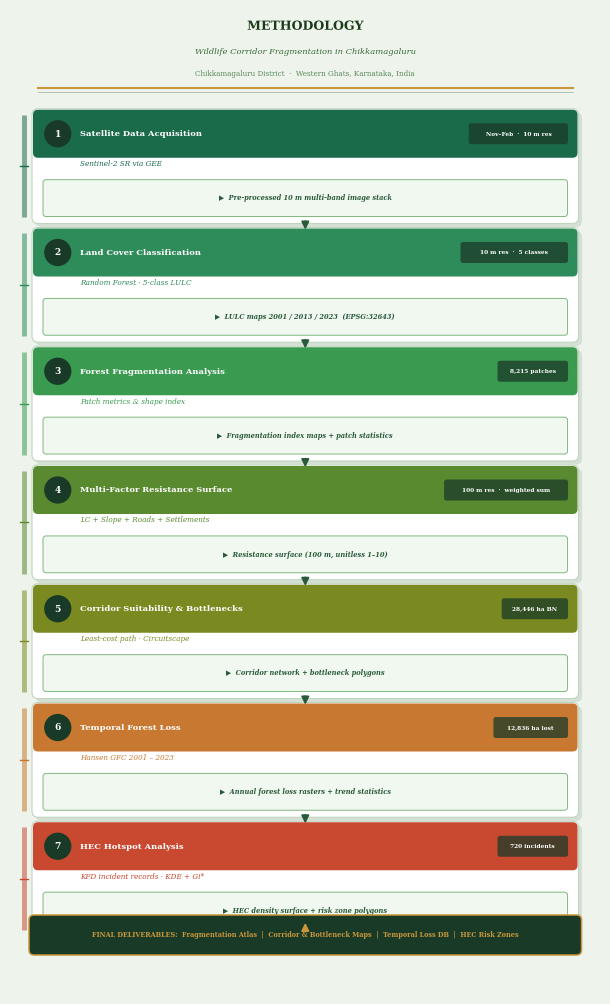

The script that saved this image:
"""
Methodology Workflow — Downward-Flowing Diagram
================================================
Forest Fragmentation & HEC Corridor Analysis
Chikkamagaluru, Western Ghats, India

Produces:  methodology_workflow.png  (200 dpi, 25 cm tall × 15 cm wide)

Dependencies:
    pip install matplotlib numpy
"""

import matplotlib.pyplot as plt
import matplotlib.patheffects as pe
from matplotlib.patches import FancyBboxPatch
import numpy as np

# ════════════════════════════════════════════════════════════════
#  COLOUR PALETTE
# ════════════════════════════════════════════════════════════════
BG       = "#EEF4EC"
CARD_BG  = "#FFFFFF"

STEP_COLORS = {
    1: "#1A6B4A",
    2: "#2E8B5A",
    3: "#3A9A50",
    4: "#5A8A30",
    5: "#7A8A20",
    6: "#C87830",
    7: "#C84830",
}

BADGE_BG    = "#1A3A28"
ARROW_HEAD  = "#2A5A3A"
OUTPUT_BG   = "#F0F8F0"
OUTPUT_ED   = "#80B880"
OUTPUT_TEXT = "#2A5A3A"
GOLD        = "#C8973A"
WHITE       = "#FFFFFF"
TITLE_COL   = "#1A3A1A"
CARD_TEXT   = "#3A4A3A"

plt.rcParams.update({
    "font.family": "serif",
    "font.serif":  ["Georgia", "Times New Roman", "DejaVu Serif"],
})

# ════════════════════════════════════════════════════════════════
#  STEP DATA
# ════════════════════════════════════════════════════════════════
steps = [
    {
        "num": 1,
        "title": "Satellite Data Acquisition",
        "subtitle": "Sentinel-2 SR via GEE",
        "tag": "Nov–Feb  ·  10 m res",
        "output": "Pre-processed 10 m multi-band image stack",
    },
    {
        "num": 2,
        "title": "Land Cover Classification",
        "subtitle": "Random Forest · 5-class LULC",
        "tag": "10 m res  ·  5 classes",
        "output": "LULC maps 2001 / 2013 / 2023  (EPSG:32643)",
    },
    {
        "num": 3,
        "title": "Forest Fragmentation Analysis",
        "subtitle": "Patch metrics & shape index",
        "tag": "8,215 patches",
        "output": "Fragmentation index maps + patch statistics",
    },
    {
        "num": 4,
        "title": "Multi-Factor Resistance Surface",
        "subtitle": "LC + Slope + Roads + Settlements",
        "tag": "100 m res  ·  weighted sum",
        "output": "Resistance surface (100 m, unitless 1–10)",
    },
    {
        "num": 5,
        "title": "Corridor Suitability & Bottlenecks",
        "subtitle": "Least-cost path · Circuitscape",
        "tag": "28,446 ha BN",
        "output": "Corridor network + bottleneck polygons",
    },
    {
        "num": 6,
        "title": "Temporal Forest Loss",
        "subtitle": "Hansen GFC 2001 – 2023",
        "tag": "12,836 ha lost",
        "output": "Annual forest loss rasters + trend statistics",
    },
    {
        "num": 7,
        "title": "HEC Hotspot Analysis",
        "subtitle": "KFD incident records · KDE + Gi*",
        "tag": "720 incidents",
        "output": "HEC density surface + risk zone polygons",
    },
]

# ════════════════════════════════════════════════════════════════
#  FIGURE SIZE  — 15 cm wide × 25 cm tall
#  KEY FIX: the internal axes coordinate system is set to match
#  the figure size in inches (fig_w × fig_h), so 1 unit = 1 inch.
#  The old code used xlim(0,11) regardless of actual figure width,
#  which caused everything to overflow or be clipped.
# ════════════════════════════════════════════════════════════════
FIG_W_CM = 15
FIG_H_CM = 25
fig_w = FIG_W_CM / 2.54   # 5.906 inches
fig_h = FIG_H_CM / 2.54   # 9.843 inches

fig = plt.figure(figsize=(fig_w, fig_h), facecolor=BG)

ax = fig.add_axes([0, 0, 1, 1])
ax.set_facecolor(BG)
ax.set_xlim(0, fig_w)    # coord units now equal inches
ax.set_ylim(0, fig_h)
ax.axis("off")

# ════════════════════════════════════════════════════════════════
#  LAYOUT CONSTANTS  (all values in inches)
# ════════════════════════════════════════════════════════════════
MARGIN_L = 0.28
MARGIN_R = 0.28
CARD_W   = fig_w - MARGIN_L - MARGIN_R   # ~5.35 inches

TITLE_H  = 1.05    # vertical space for title block
FOOTER_H = 0.52    # vertical space for final banner
N_STEPS  = len(steps)
ARROW_H  = 0.16    # height consumed by each inter-card arrow

# Cards fill all remaining vertical space equally
available = fig_h - TITLE_H - FOOTER_H - 0.12
CARD_H    = (available - (N_STEPS - 1) * ARROW_H) / N_STEPS

STRIPE_H  = CARD_H * 0.37   # header stripe = 37% of card height

# Font sizes derived from card height so they always fit
FS_TITLE    = max(6.0, CARD_H * 4.0)
FS_SUBTITLE = max(5.2, CARD_H * 3.2)
FS_TAG      = max(4.2, CARD_H * 2.6)
FS_OUTPUT   = max(4.8, CARD_H * 2.9)
FS_BADGE    = max(6.5, CARD_H * 4.3)

# ════════════════════════════════════════════════════════════════
#  TITLE BLOCK
# ════════════════════════════════════════════════════════════════
ty = fig_h - 0.10

ax.text(fig_w / 2, ty,
        "METHODOLOGY",
        ha="center", va="top",
        fontsize=max(9.0, fig_w * 1.5), fontweight="bold",
        color=TITLE_COL,
        path_effects=[pe.withStroke(linewidth=3, foreground=BG)])

ax.text(fig_w / 2, ty - 0.28,
        "Wildlife Corridor Fragmentation in Chikkamagaluru",
        ha="center", va="top",
        fontsize=max(6.0, fig_w * 0.95),
        color="#3A6A3A", style="italic")

ax.text(fig_w / 2, ty - 0.50,
        "Chikkamagaluru District  ·  Western Ghats, Karnataka, India",
        ha="center", va="top",
        fontsize=max(5.2, fig_w * 0.82),
        color="#5A8A5A")

# Gold rule lines below title
rule_y = ty - 0.68
ax.plot([MARGIN_L, fig_w - MARGIN_R], [rule_y,        rule_y],
        color=GOLD,     lw=1.5)
ax.plot([MARGIN_L, fig_w - MARGIN_R], [rule_y - 0.04, rule_y - 0.04],
        color=BADGE_BG, lw=0.5, alpha=0.4)

# ════════════════════════════════════════════════════════════════
#  STEP CARDS  (drawn top → bottom)
# ════════════════════════════════════════════════════════════════
first_card_y0 = fig_h - TITLE_H - CARD_H   # bottom-edge of first card

for i, step in enumerate(steps):
    y0  = first_card_y0 - i * (CARD_H + ARROW_H)
    col = STEP_COLORS[step["num"]]
    cx  = MARGIN_L

    # Shadow
    ax.add_patch(FancyBboxPatch(
        (cx + 0.035, y0 - 0.035), CARD_W, CARD_H,
        boxstyle="round,pad=0.06",
        facecolor="#B8C8B8", edgecolor="none",
        alpha=0.45, zorder=1))

    # Card body
    ax.add_patch(FancyBboxPatch(
        (cx, y0), CARD_W, CARD_H,
        boxstyle="round,pad=0.06",
        facecolor=CARD_BG, edgecolor="#C0D4C0",
        linewidth=0.8, zorder=2))

    # Coloured header stripe
    ax.add_patch(FancyBboxPatch(
        (cx, y0 + CARD_H - STRIPE_H), CARD_W, STRIPE_H,
        boxstyle="round,pad=0.05",
        facecolor=col, edgecolor=col,
        linewidth=0, zorder=3))

    # Number badge (circle)
    badge_x = cx + STRIPE_H * 0.52
    badge_y = y0 + CARD_H - STRIPE_H / 2
    badge_r = STRIPE_H * 0.34
    ax.add_patch(plt.Circle(
        (badge_x, badge_y), badge_r,
        color=BADGE_BG, zorder=4))
    ax.text(badge_x, badge_y, str(step["num"]),
            ha="center", va="center",
            fontsize=FS_BADGE, fontweight="bold",
            color=WHITE, zorder=5)

    # Step title (in header stripe)
    title_x = badge_x + badge_r + 0.09
    ax.text(title_x, badge_y,
            step["title"],
            ha="left", va="center",
            fontsize=FS_TITLE, fontweight="bold",
            color=WHITE, zorder=5)

    # Tag pill — right side of header
    tag   = step["tag"]
    tag_w = len(tag) * FS_TAG * 0.0098 + 0.12
    tag_x0 = cx + CARD_W - tag_w - 0.07
    tag_y0 = badge_y - STRIPE_H * 0.21
    ax.add_patch(FancyBboxPatch(
        (tag_x0, tag_y0), tag_w, STRIPE_H * 0.42,
        boxstyle="round,pad=0.025",
        facecolor=BADGE_BG, edgecolor="none",
        alpha=0.75, zorder=4))
    ax.text(tag_x0 + tag_w / 2, badge_y,
            tag,
            ha="center", va="center",
            fontsize=FS_TAG, fontweight="bold",
            color=WHITE, zorder=5)

    # Subtitle (below stripe, inside card body)
    sub_y = y0 + CARD_H - STRIPE_H - 0.07
    ax.text(title_x, sub_y,
            step["subtitle"],
            ha="left", va="top",
            fontsize=FS_SUBTITLE,
            color=col, style="italic", zorder=4)

    # Output ribbon (bottom of card)
    rib_h = CARD_H * 0.30
    rib_y = y0 + 0.04
    ax.add_patch(FancyBboxPatch(
        (cx + 0.08, rib_y), CARD_W - 0.16, rib_h,
        boxstyle="round,pad=0.03",
        facecolor=OUTPUT_BG, edgecolor=OUTPUT_ED,
        linewidth=0.7, zorder=3))
    ax.text(cx + CARD_W / 2, rib_y + rib_h / 2,
            "▶  " + step["output"],
            ha="center", va="center",
            fontsize=FS_OUTPUT, fontweight="bold",
            color=OUTPUT_TEXT, style="italic", zorder=4)

    # Downward arrow to next card
    if i < N_STEPS - 1:
        mid_x   = cx + CARD_W / 2
        arr_top = y0 - 0.01
        arr_bot = y0 - ARROW_H + 0.01
        ax.annotate("",
            xy=(mid_x, arr_bot), xytext=(mid_x, arr_top),
            arrowprops=dict(
                arrowstyle="-|>",
                color=ARROW_HEAD,
                lw=1.4,
                mutation_scale=11,
            ), zorder=6)

# ════════════════════════════════════════════════════════════════
#  FINAL DELIVERABLES BANNER
# ════════════════════════════════════════════════════════════════
last_y0  = first_card_y0 - (N_STEPS - 1) * (CARD_H + ARROW_H)
banner_h = 0.30
banner_y = last_y0 - ARROW_H - 0.04

# Arrow from last card to banner
ax.annotate("",
    xy=(MARGIN_L + CARD_W / 2, banner_y + banner_h),
    xytext=(MARGIN_L + CARD_W / 2, last_y0 - 0.01),
    arrowprops=dict(arrowstyle="-|>", color=GOLD,
                    lw=1.4, mutation_scale=11), zorder=6)

ax.add_patch(FancyBboxPatch(
    (MARGIN_L - 0.04, banner_y), CARD_W + 0.08, banner_h,
    boxstyle="round,pad=0.05",
    facecolor=BADGE_BG, edgecolor=GOLD,
    linewidth=1.1, zorder=5))

ax.text(MARGIN_L + CARD_W / 2, banner_y + banner_h / 2,
        "FINAL DELIVERABLES:  Fragmentation Atlas  |  Corridor & Bottleneck Maps"
        "  |  Temporal Loss DB  |  HEC Risk Zones",
        ha="center", va="center",
        fontsize=max(4.5, fig_w * 0.80),
        color=GOLD, fontweight="bold", zorder=6)

# ════════════════════════════════════════════════════════════════
#  LEFT PROGRESS SPINE
# ════════════════════════════════════════════════════════════════
spine_x = MARGIN_L - 0.14
for i, step in enumerate(steps):
    y_top = first_card_y0 + CARD_H - i * (CARD_H + ARROW_H)
    y_bot = first_card_y0         - i * (CARD_H + ARROW_H)
    col   = STEP_COLORS[step["num"]]
    ax.plot([spine_x, spine_x], [y_bot, y_top],
            color=col, lw=3.5, solid_capstyle="butt",
            zorder=2, alpha=0.55)
    ax.plot([spine_x - 0.04, spine_x + 0.04],
            [(y_top + y_bot) / 2] * 2,
            color=col, lw=1.0, zorder=3)

# ════════════════════════════════════════════════════════════════
#  SAVE
# ════════════════════════════════════════════════════════════════
plt.savefig("methodology_workflow.png", dpi=200,
            bbox_inches="tight", facecolor=BG)
print("✓  Saved:  methodology_workflow.png")
plt.show()
